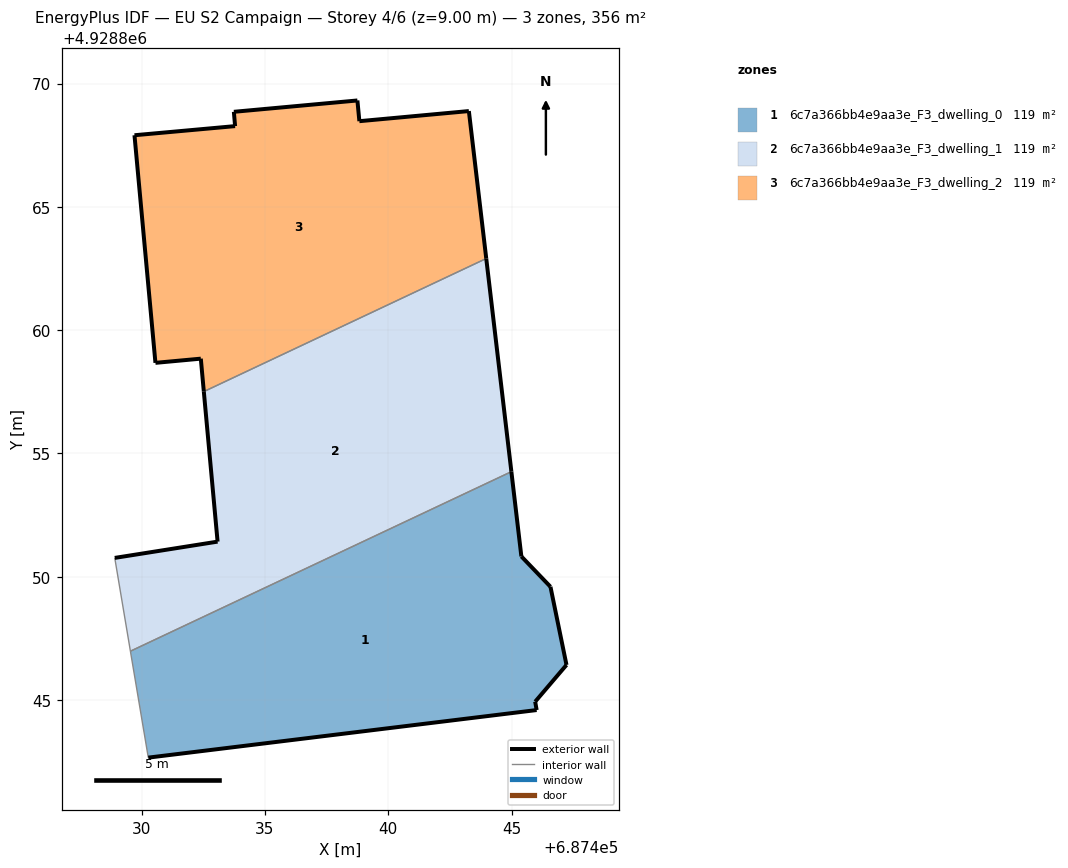
=== STOREY PLAN SPEC (per zone: floor XY polygon, exterior-wall plan segments, windows/doors) ===
zone 1: 6c7a366bb4e9aa3e_F3_dwelling_0  (118.8 m²)
  floor: (687446.02, 4928844.59) (687445.96, 4928844.93) (687447.23, 4928846.42) (687446.58, 4928849.59) (687445.40, 4928850.83) (687444.99, 4928854.26) (687429.54, 4928846.98) (687430.27, 4928842.67)
  exterior wall: (687447.23, 4928846.42) – (687445.96, 4928844.93)  [2.0 m]
  exterior wall: (687445.96, 4928844.93) – (687446.02, 4928844.59)  [0.3 m]
  exterior wall: (687446.02, 4928844.59) – (687430.27, 4928842.67)  [15.9 m]
  exterior wall: (687444.99, 4928854.26) – (687445.40, 4928850.83)  [3.5 m]
  exterior wall: (687445.40, 4928850.83) – (687446.58, 4928849.59)  [1.7 m]
  exterior wall: (687446.58, 4928849.59) – (687447.23, 4928846.42)  [3.2 m]
  interior walls: 2
zone 2: 6c7a366bb4e9aa3e_F3_dwelling_1  (118.8 m²)
  floor: (687444.99, 4928854.26) (687443.97, 4928862.91) (687432.52, 4928857.51) (687433.08, 4928851.42) (687428.91, 4928850.76) (687429.54, 4928846.98)
  exterior wall: (687443.97, 4928862.91) – (687444.99, 4928854.26)  [8.7 m]
  exterior wall: (687428.91, 4928850.76) – (687433.08, 4928851.42)  [4.2 m]
  exterior wall: (687433.08, 4928851.42) – (687432.52, 4928857.51)  [6.1 m]
  interior walls: 3
zone 3: 6c7a366bb4e9aa3e_F3_dwelling_2  (118.8 m²)
  floor: (687443.97, 4928862.91) (687443.27, 4928868.88) (687438.83, 4928868.47) (687438.75, 4928869.32) (687433.74, 4928868.86) (687433.79, 4928868.28) (687429.71, 4928867.91) (687430.56, 4928858.67) (687432.40, 4928858.84) (687432.52, 4928857.51)
  exterior wall: (687429.71, 4928867.91) – (687433.79, 4928868.28)  [4.1 m]
  exterior wall: (687433.79, 4928868.28) – (687433.74, 4928868.86)  [0.6 m]
  exterior wall: (687433.74, 4928868.86) – (687438.75, 4928869.32)  [5.0 m]
  exterior wall: (687438.75, 4928869.32) – (687438.83, 4928868.47)  [0.8 m]
  exterior wall: (687438.83, 4928868.47) – (687443.27, 4928868.88)  [4.5 m]
  exterior wall: (687443.27, 4928868.88) – (687443.97, 4928862.91)  [6.0 m]
  exterior wall: (687432.52, 4928857.51) – (687432.40, 4928858.84)  [1.3 m]
  exterior wall: (687432.40, 4928858.84) – (687430.56, 4928858.67)  [1.8 m]
  exterior wall: (687430.56, 4928858.67) – (687429.71, 4928867.91)  [9.3 m]
  interior walls: 1

=== DERIVED (storey summary) ===
Building: EU S2 Campaign
Storey: 4 of 6  (floor level z = 9.00 m)
Storey gross floor area: 356.5 m²
Zones on this storey: 3
  - 6c7a366bb4e9aa3e_F3_dwelling_0: floor 118.8 m²; exterior wall 26.6 m (79.7 m²); WWR 0.0%
  - 6c7a366bb4e9aa3e_F3_dwelling_1: floor 118.8 m²; exterior wall 19.0 m (57.1 m²); WWR 0.0%
  - 6c7a366bb4e9aa3e_F3_dwelling_2: floor 118.8 m²; exterior wall 33.5 m (100.5 m²); WWR 0.0%
Zone adjacency (shared interzone walls):
  - 6c7a366bb4e9aa3e_F3_dwelling_0 ↔ 6c7a366bb4e9aa3e_F3_dwelling_1
  - 6c7a366bb4e9aa3e_F3_dwelling_1 ↔ 6c7a366bb4e9aa3e_F3_dwelling_2